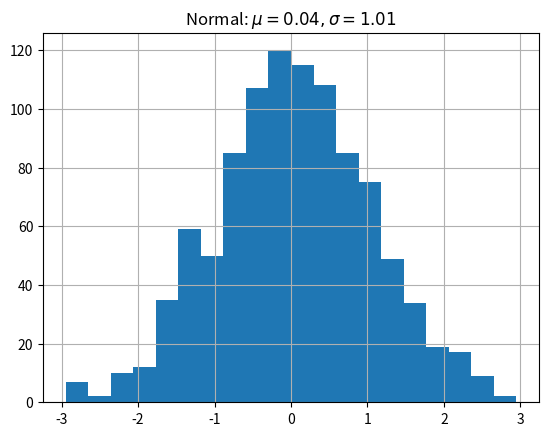

The matplotlib source for this figure:
import matplotlib.pyplot as plt
import numpy as np
x = np.random.randn(1000)
plt.hist( x, 20)
plt.grid()
plt.title(r'Normal: $\mu=%.2f, \sigma=%.2f$'%(x.mean(), x.std()))
plt.show()
